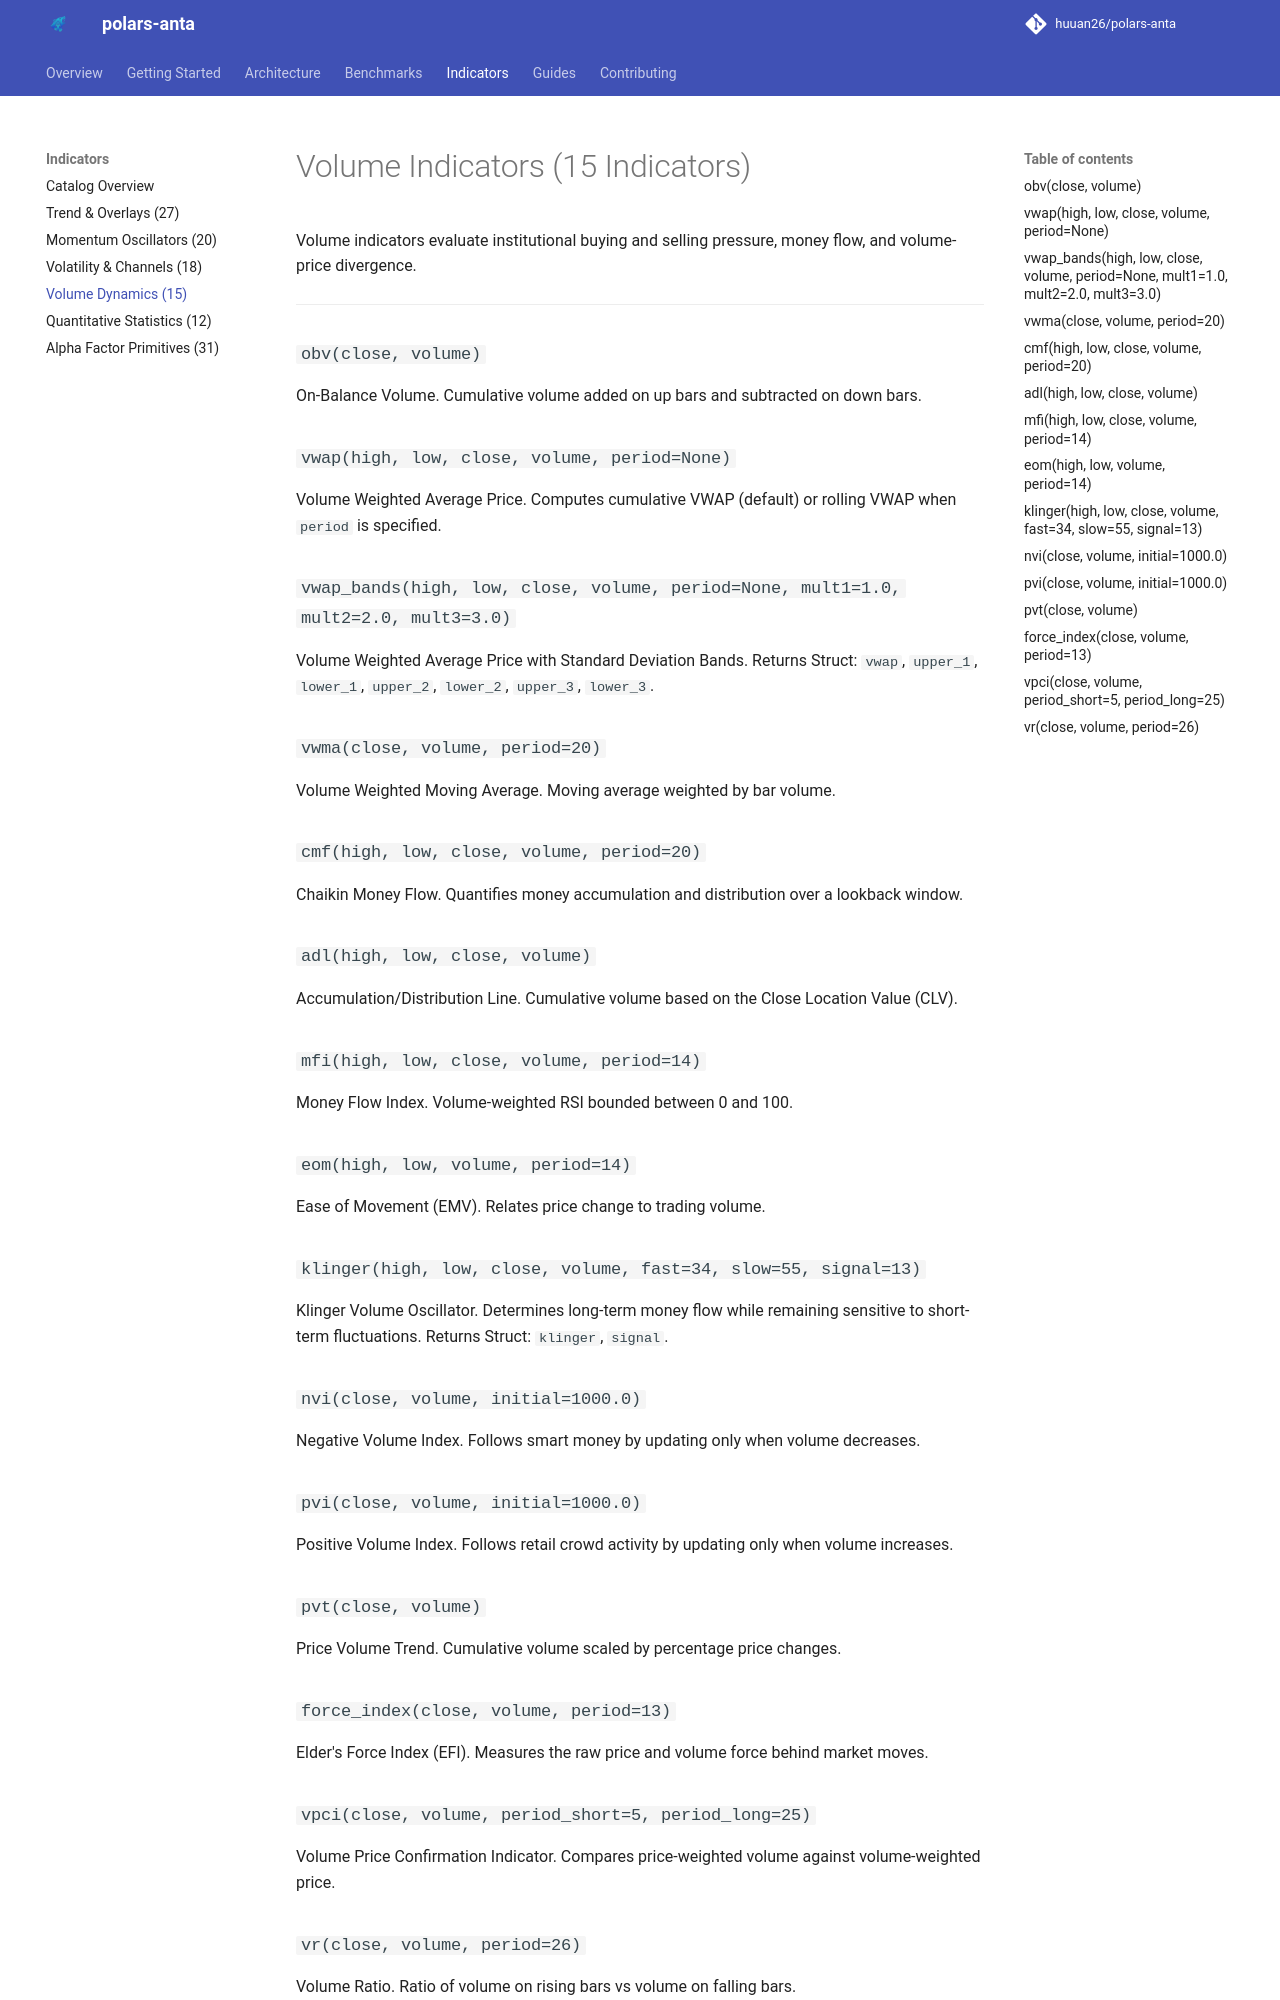

repository: HarshRajSinghania/polars-anta · page: indicators/volume/index.html · generator: mkdocs

# Volume Indicators (15 Indicators)

Volume indicators evaluate institutional buying and selling pressure, money flow, and volume-price divergence.

---

### `obv(close, volume)`
On-Balance Volume. Cumulative volume added on up bars and subtracted on down bars.

### `vwap(high, low, close, volume, period=None)`
Volume Weighted Average Price. Computes cumulative VWAP (default) or rolling VWAP when `period` is specified.

### `vwap_bands(high, low, close, volume, period=None, mult1=1.0, mult2=2.0, mult3=3.0)`
Volume Weighted Average Price with Standard Deviation Bands. Returns Struct: `vwap`, `upper_1`, `lower_1`, `upper_2`, `lower_2`, `upper_3`, `lower_3`.

### `vwma(close, volume, period=20)`
Volume Weighted Moving Average. Moving average weighted by bar volume.

### `cmf(high, low, close, volume, period=20)`
Chaikin Money Flow. Quantifies money accumulation and distribution over a lookback window.

### `adl(high, low, close, volume)`
Accumulation/Distribution Line. Cumulative volume based on the Close Location Value (CLV).

### `mfi(high, low, close, volume, period=14)`
Money Flow Index. Volume-weighted RSI bounded between 0 and 100.

### `eom(high, low, volume, period=14)`
Ease of Movement (EMV). Relates price change to trading volume.

### `klinger(high, low, close, volume, fast=34, slow=55, signal=13)`
Klinger Volume Oscillator. Determines long-term money flow while remaining sensitive to short-term fluctuations. Returns Struct: `klinger`, `signal`.

### `nvi(close, volume, initial=1000.0)`
Negative Volume Index. Follows smart money by updating only when volume decreases.

### `pvi(close, volume, initial=1000.0)`
Positive Volume Index. Follows retail crowd activity by updating only when volume increases.

### `pvt(close, volume)`
Price Volume Trend. Cumulative volume scaled by percentage price changes.

### `force_index(close, volume, period=13)`
Elder's Force Index (EFI). Measures the raw price and volume force behind market moves.

### `vpci(close, volume, period_short=5, period_long=25)`
Volume Price Confirmation Indicator. Compares price-weighted volume against volume-weighted price.
